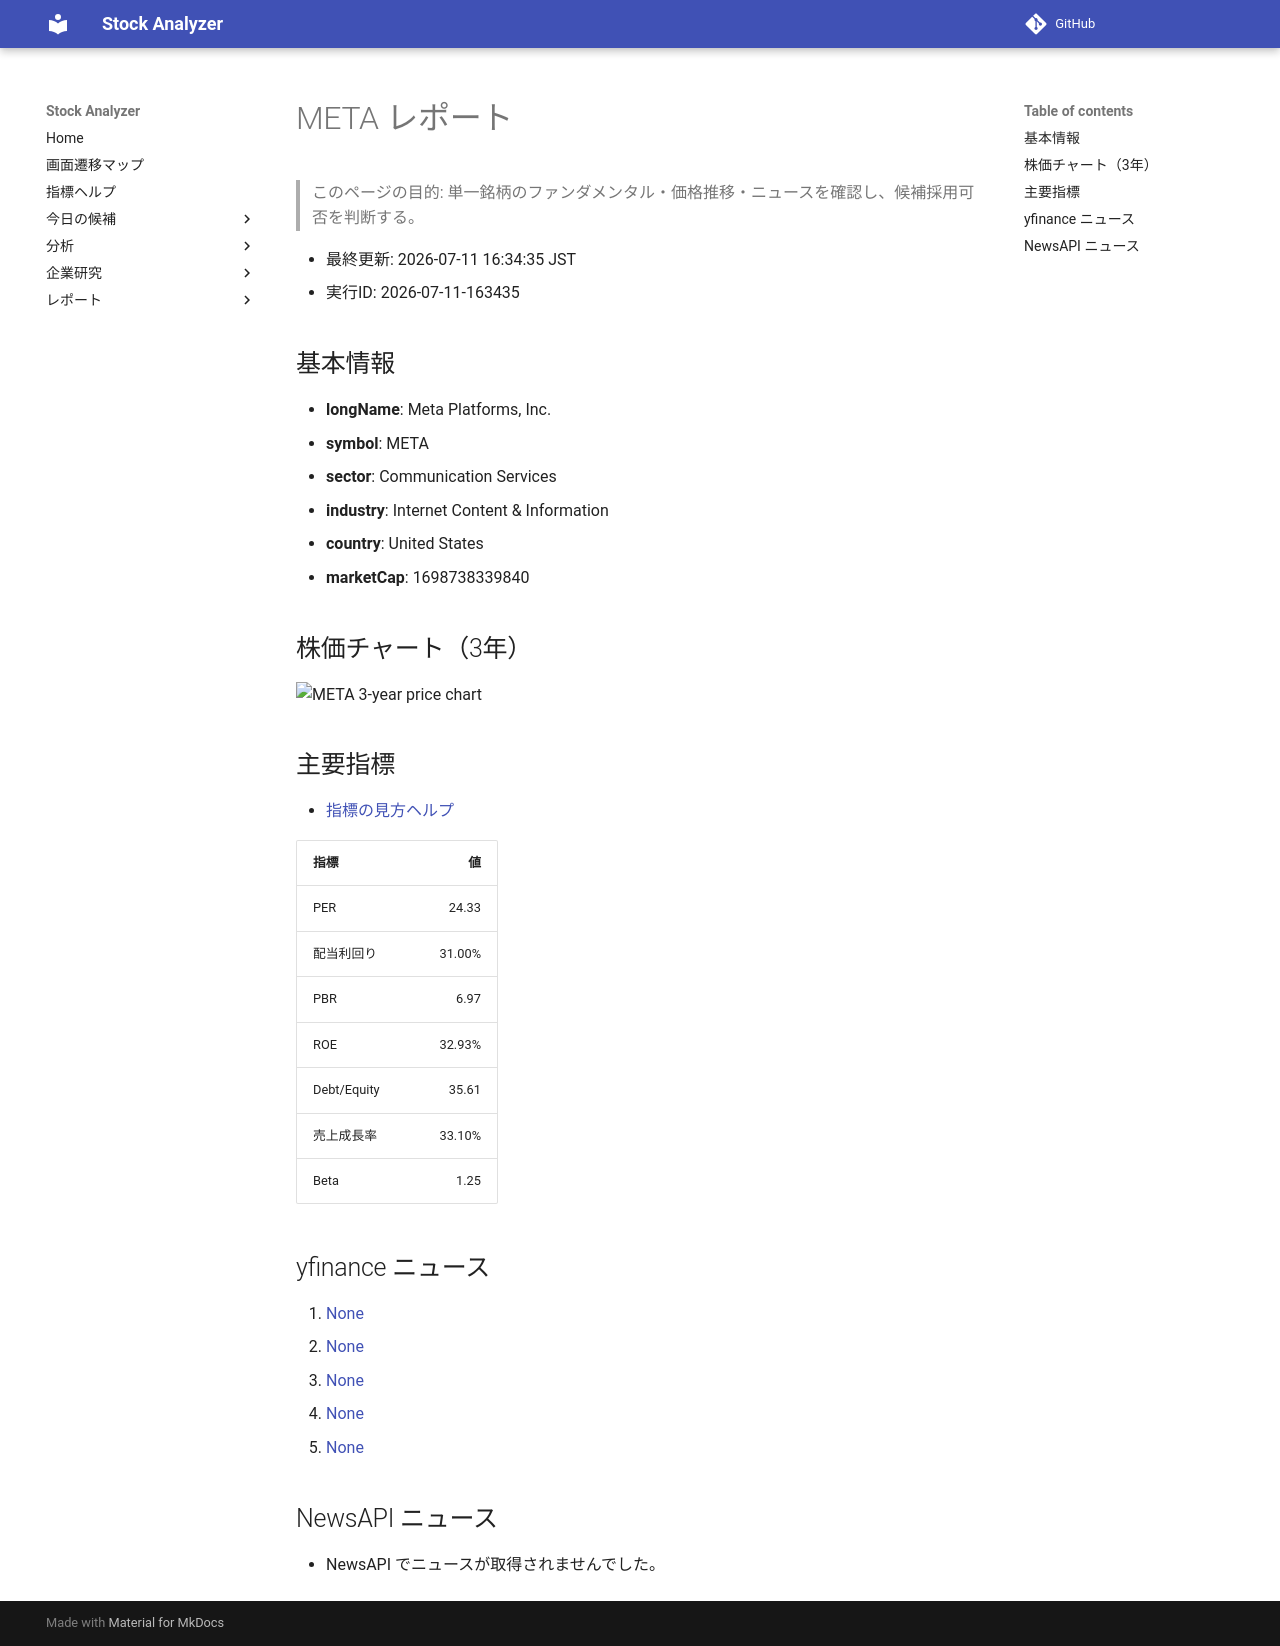

repository: Yumi-note/Making-APP · page: reports/2026-07-11/163435/META/index.html · generator: mkdocs

# META レポート

> このページの目的: 単一銘柄のファンダメンタル・価格推移・ニュースを確認し、候補採用可否を判断する。

- 最終更新: 2026-07-11 16:34:35 JST
- 実行ID: 2026-07-11-163435

## 基本情報

- **longName**: Meta Platforms, Inc.
- **symbol**: META
- **sector**: Communication Services
- **industry**: Internet Content & Information
- **country**: United States
- **marketCap**: 1698738339840

## 株価チャート（3年）

![META 3-year price chart](META_3y.png)

## 主要指標

- [指標の見方ヘルプ](../../../../indicators.md)

| 指標 | 値 |
|---|---:|
| PER | 24.33 |
| 配当利回り | 31.00% |
| PBR | 6.97 |
| ROE | 32.93% |
| Debt/Equity | 35.61 |
| 売上成長率 | 33.10% |
| Beta | 1.25 |

## yfinance ニュース

1. [None](None)
2. [None](None)
3. [None](None)
4. [None](None)
5. [None](None)

## NewsAPI ニュース

- NewsAPI でニュースが取得されませんでした。
